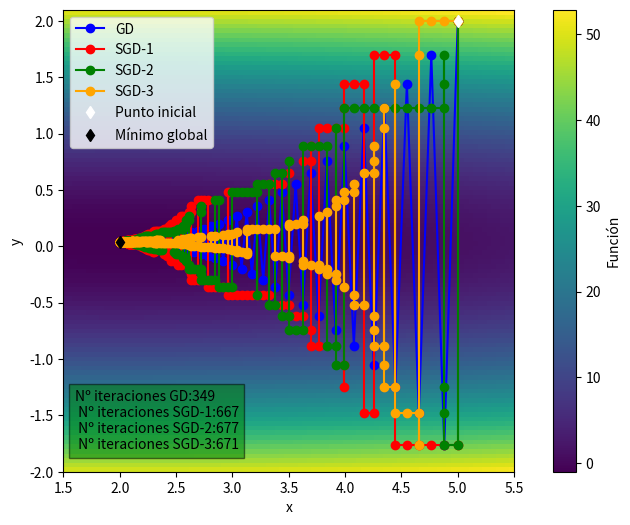
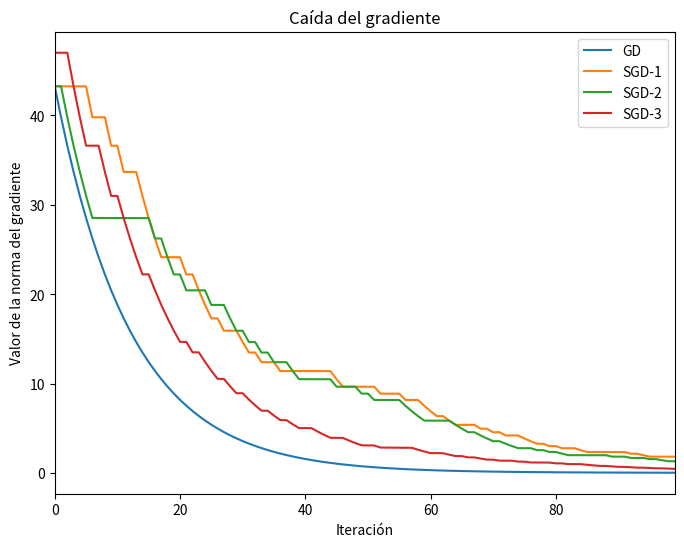

These figures' Python source, in order:
import random
import numpy as np
import matplotlib.pyplot as plt
import math
import time


start_x_k = 5
start_y_k = 2  # The algorithm starts at (x,y)=(5,2)
rate = 0.08  # Learning rate
precision = 0.000001  # This tells us when to stop the algorithm
start_step_size = 1
max_iters = 1000  # maximum number of iterations
batch_size = 1  # batch size , sgd method size is 1


def my_function(x, y):
    #
    return 0.25*x**2 + 12*y**2-x-y


def fill_map(x, y):
    fun_map = np.empty((x.size, y.size))
    for i in range(x.size):
        for j in range(y.size):
            fun_map[j, i] = my_function(x[i], y[j])
            # if fun_map[j, i] < 1:
            #    print("Coordenadas que se pasan:",
            #          x[i], ",", y[j], ",", fun_map[i, j])
    return fun_map


def df(x, y): return np.array([0.5*x-1,
                               24*y-1])  # Gradient of our function


def gd():
    global start_step_size, start_x_k, start_y_k, max_iters, precision, rate
    x_pred = []
    y_pred = []
    previous_step_size = start_step_size
    iters = 0  # iteration counter
    cur_x_k = start_x_k
    cur_y_k = start_y_k
    gradients_iter = []
    while previous_step_size > precision and iters < max_iters:
        x_pred.append(cur_x_k)
        y_pred.append(cur_y_k)
        prev_x_k = cur_x_k  # Store current x value in prev_x
        prev_y_k = cur_y_k
        cur_x_k, cur_y_k = np.array(
            [cur_x_k, cur_y_k]) - rate * df(prev_x_k, prev_y_k)  # Grad descent
        cal_gr_x, cal_gr_y = df(cur_x_k, cur_y_k)
        previous_step_size = math.sqrt((cal_gr_x)**2 +
                                       cal_gr_y**2)  # Change in x
        iters = iters+1  # iteration count
        gradients_iter.append(previous_step_size)
        print("Iteration", iters, "\nX value is (", cur_x_k,
              " ,", cur_y_k, " )")  # Print iterations

    print("The local minimum occurs at (", cur_x_k, " ,", cur_y_k, " )")
    x_pred = np.array(x_pred)
    y_pred = np.array(y_pred)

    return x_pred, y_pred, gradients_iter


def sgd():
    global start_step_size, start_x_k, start_y_k, max_iters, precision, rate
    x_pred = []
    y_pred = []
    previous_step_size = start_step_size
    iters = 0  # iteration counter
    cur_x_k = start_x_k
    cur_y_k = start_y_k
    # 2 variables, one of them is taken as a gradient and the rest of variables takes 0
    stochastic_gradiend = np.array([1, 0])
    gradients_iter = []

    while previous_step_size > precision and iters < max_iters:
        x_pred.append(cur_x_k)
        y_pred.append(cur_y_k)
        random.shuffle(stochastic_gradiend)  # random choice of subgradient
        prev_x_k = cur_x_k  # Store current x value in prev_x
        prev_y_k = cur_y_k
        cur_x_k, cur_y_k = np.array(
            [cur_x_k, cur_y_k]) - rate*stochastic_gradiend * df(prev_x_k, prev_y_k)  # Grad descent
        cal_gr_x, cal_gr_y = df(cur_x_k, cur_y_k)
        previous_step_size = math.sqrt((cal_gr_x)**2 +
                                       cal_gr_y**2)  # Change in x
        iters = iters+1  # iteration count
        gradients_iter.append(previous_step_size)
        print("Iteration", iters, "\nX value is (", cur_x_k,
              " ,", cur_y_k, " )")  # Print iterations

    print("The local minimum occurs at (", cur_x_k, " ,", cur_y_k, " )")
    x_pred = np.array(x_pred)
    y_pred = np.array(y_pred)

    return x_pred, y_pred, gradients_iter


tic = time.perf_counter()
x_gd, y_gd, gr_gd = gd()
toc = time.perf_counter()
gd_runtime = toc-tic

tic = time.perf_counter()
x_sgd1, y_sgd1, gr_sgd1 = sgd()
toc = time.perf_counter()
sgd1_runtime = toc-tic

tic = time.perf_counter()
x_sgd2, y_sgd2, gr_sgd2 = sgd()
toc = time.perf_counter()
sgd2_runtime = toc-tic

tic = time.perf_counter()
x_sgd3, y_sgd3, gr_sgd3 = sgd()
toc = time.perf_counter()
sgd3_runtime = toc-tic

print("Elapsed time GD: "+str(gd_runtime))
print("Elapsed time SGD-1: "+str(sgd1_runtime))
print("Elapsed time SGD-2: "+str(sgd2_runtime))
print("Elapsed time SGD-3: "+str(sgd3_runtime))
x = np.linspace(1.5, 5.5, 100)
y = np.linspace(-2, 2.1, 100)
fun_map = fill_map(x, y)
n = ['x1', 'x2', 'x3', 'x4', 'x5', 'x6', 'x7', 'x8']

fig = plt.figure(figsize=(10, 6))
# plt.xticks(np.arange(0, 3.5, 0.5))
ax = fig.add_subplot(xlabel='x', ylabel='y')
im = ax.imshow(fun_map, extent=(
    x[0], x[-1], y[0], y[-1]), origin='lower', cmap=plt.cm.viridis, label="function")
# for i, txt in enumerate(n):
#    ax.annotate(txt, (x_gd[i]-0.2, y_gd[i]-0.1))

ax.text(1.6, -1.8, 'Nº iteraciones GD:' + str(len(gr_gd))+'\n Nº iteraciones SGD-1:' + str(len(gr_sgd1))+'\n Nº iteraciones SGD-2:' +
        str(len(gr_sgd2))+'\n Nº iteraciones SGD-3:' + str(len(gr_sgd3)), style='italic', bbox={'facecolor': 'green', 'alpha': 0.5})

bar = fig.colorbar(im)
bar.set_label("Función")
# ax.plot(x, y, 'r', label="functi")
ax.plot(x_gd, y_gd, 'o-', color='b', label="GD")
ax.plot(x_sgd1, y_sgd1, 'o-', color='red', label="SGD-1")
ax.plot(x_sgd2, y_sgd2, 'o-', color='green', label="SGD-2")
ax.plot(x_sgd3, y_sgd3, 'o-', color='orange', label="SGD-3")
ax.plot(5, 2, 'd', color='white', label='Punto inicial')
ax.plot(2, 1/24, 'd', color='black', label='Mínimo global')
plt.autoscale(enable=True, axis='x', tight=True)
ax.legend(loc='upper left')
plt.show()

max_iters_showed = min(100, len(gr_gd), len(
    gr_sgd1), len(gr_sgd2), len(gr_sgd3))  # control value of max iterations showed

fig2 = plt.figure(2, figsize=(8, 6))
plt.xlabel("Iteración")
plt.ylabel("Valor de la norma del gradiente")
plt.plot(range(0, max_iters_showed),
         gr_gd[0:max_iters_showed], label="GD", markersize=2)
plt.plot(range(0, max_iters_showed),
         gr_sgd1[0:max_iters_showed], label="SGD-1")
plt.plot(range(0, max_iters_showed),
         gr_sgd2[0:max_iters_showed], label="SGD-2")
plt.plot(range(0, max_iters_showed),
         gr_sgd3[0:max_iters_showed], label="SGD-3")
plt.title("Caída del gradiente")
plt.autoscale(enable=True, axis='x', tight=True)
plt.legend(loc='upper right')
plt.show()
